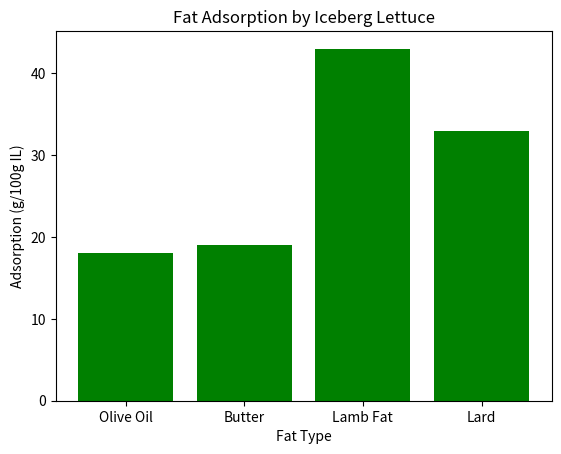

Write the Python code that produced this figure.
import pandas as pd
import matplotlib.pyplot as plt

# Sample data for fat adsorption
data = {'Fat Type': ['Olive Oil', 'Butter', 'Lamb Fat', 'Lard'], 'Adsorption (g/100g IL)': [18, 19, 43, 33]}
df = pd.DataFrame(data)

# Plotting the data
plt.bar(df['Fat Type'], df['Adsorption (g/100g IL)'], color='green')
plt.title('Fat Adsorption by Iceberg Lettuce')
plt.xlabel('Fat Type')
plt.ylabel('Adsorption (g/100g IL)')
plt.show()

# Displaying the dataframe
print(df)